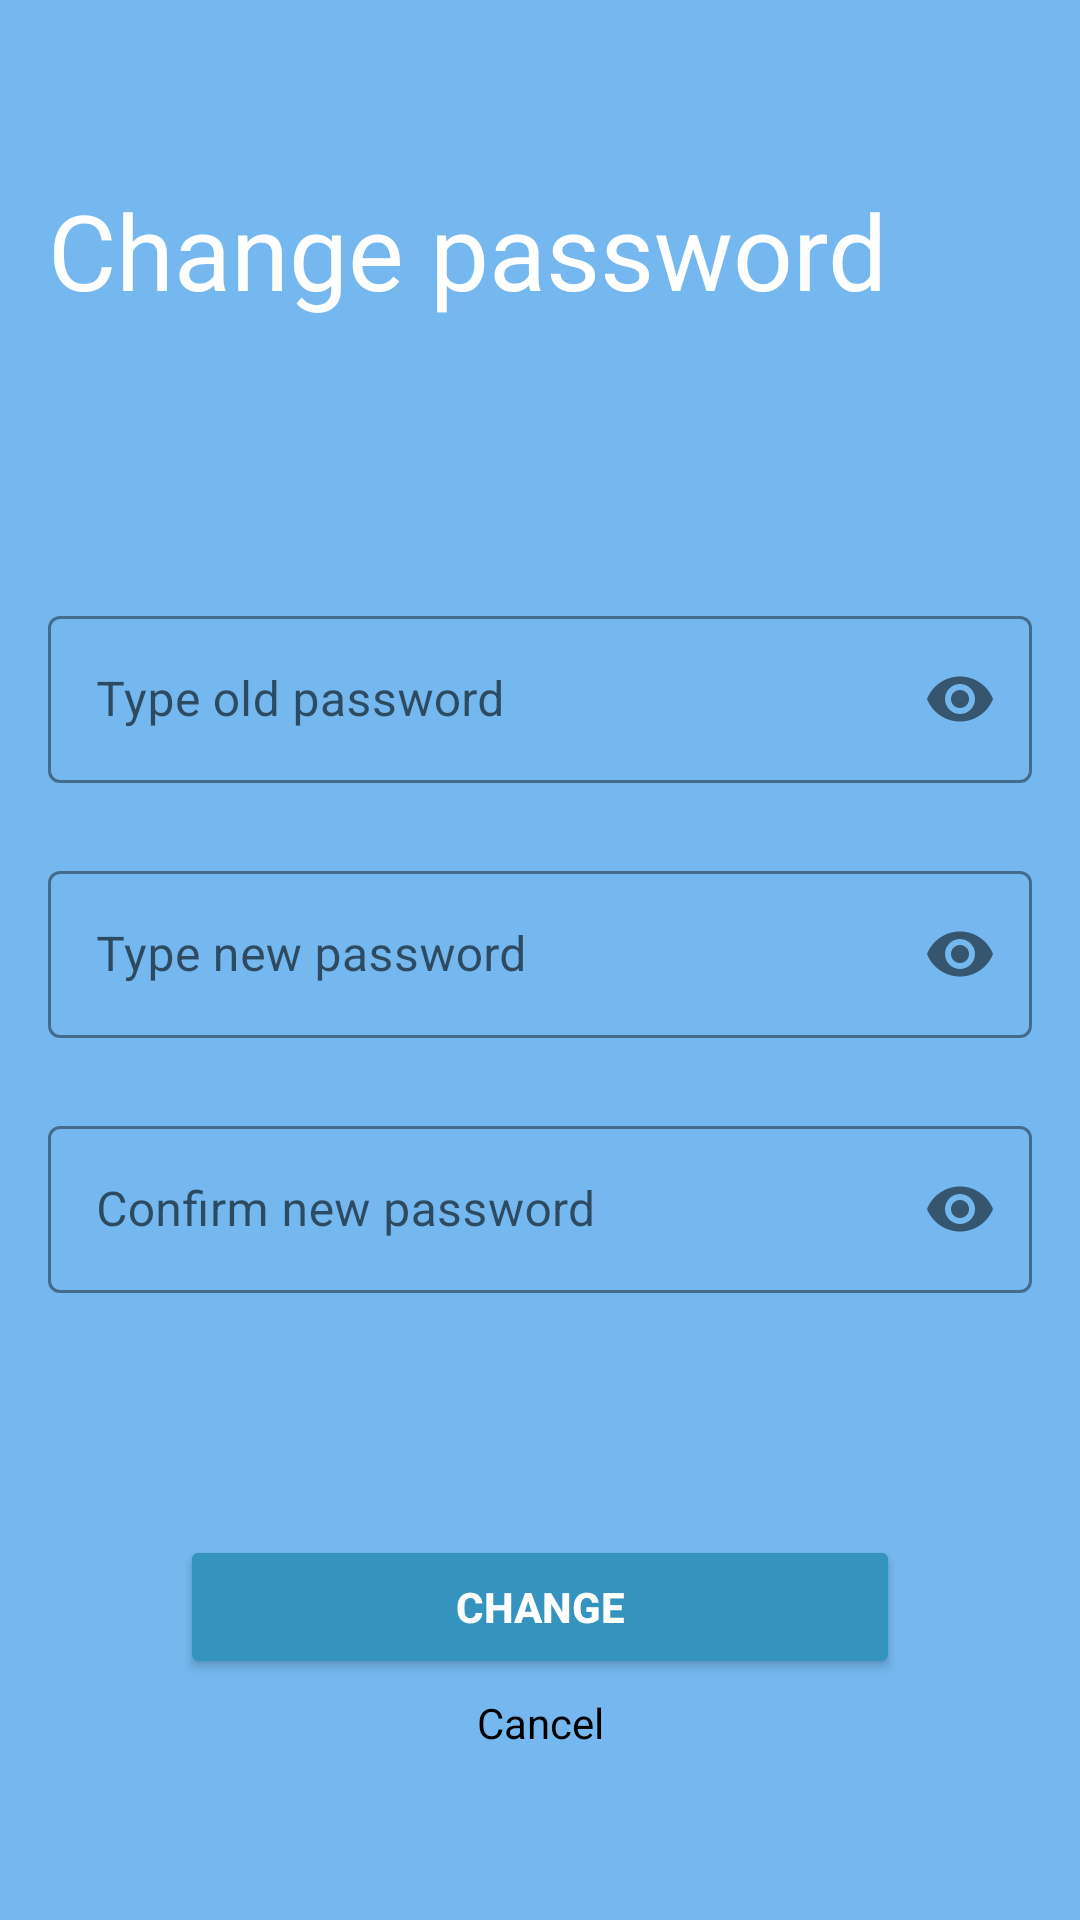

Layout XML and referenced resources for this Android screen:
<!-- AndroidManifest.xml: application theme Theme.ProjectA -->
<!-- res/layout/fragment_passwordchange.xml -->
<?xml version="1.0" encoding="utf-8"?>
<androidx.constraintlayout.widget.ConstraintLayout xmlns:android="http://schemas.android.com/apk/res/android"
    xmlns:app="http://schemas.android.com/apk/res-auto"
    xmlns:tools="http://schemas.android.com/tools"
    android:layout_width="match_parent"
    android:layout_height="match_parent"
    android:background="#74B8EF">


    <TextView
        android:id="@+id/textView90"
        android:layout_width="wrap_content"
        android:layout_height="wrap_content"
        android:layout_marginStart="16dp"
        android:layout_marginTop="60dp"
        android:text="Change password"
        android:textColor="@color/white"
        android:textSize="35sp"
        app:layout_constraintStart_toStartOf="parent"
        app:layout_constraintTop_toTopOf="parent" />


    <com.google.android.material.textfield.TextInputLayout
        android:id="@+id/oldpasslay"
        style="@style/Widget.MaterialComponents.TextInputLayout.OutlinedBox"
        android:layout_width="match_parent"
        android:layout_height="wrap_content"
        android:layout_marginHorizontal="16dp"
        android:layout_marginTop="200dp"
        app:boxStrokeColor="@color/blue"
        app:hintTextColor="@color/blue"
        app:layout_constraintEnd_toEndOf="parent"
        app:layout_constraintHorizontal_bias="0.5"
        app:layout_constraintStart_toStartOf="parent"
        app:layout_constraintTop_toTopOf="parent"
        app:passwordToggleEnabled="true">

        <com.google.android.material.textfield.TextInputEditText
            android:id="@+id/oldpass"
            android:layout_width="match_parent"
            android:layout_height="wrap_content"
            android:hint="Type old password"
            android:inputType="textPassword" />
    </com.google.android.material.textfield.TextInputLayout>

    <com.google.android.material.textfield.TextInputLayout
        android:id="@+id/newpaslay"
        style="@style/Widget.MaterialComponents.TextInputLayout.OutlinedBox"
        android:layout_width="match_parent"
        android:layout_height="wrap_content"
        android:layout_marginHorizontal="16dp"
        android:layout_marginTop="24dp"
        app:boxStrokeColor="@color/blue"
        app:hintTextColor="@color/blue"
        app:layout_constraintEnd_toEndOf="parent"
        app:layout_constraintHorizontal_bias="0.5"
        app:layout_constraintStart_toStartOf="parent"
        app:layout_constraintTop_toBottomOf="@id/oldpasslay"
        app:passwordToggleEnabled="true">

        <com.google.android.material.textfield.TextInputEditText
            android:id="@+id/newpass"
            android:layout_width="match_parent"
            android:layout_height="wrap_content"
            android:hint="Type new password"
            android:inputType="textPassword" />
    </com.google.android.material.textfield.TextInputLayout>

    <com.google.android.material.textfield.TextInputLayout
        android:id="@+id/confnewpasslay"
        style="@style/Widget.MaterialComponents.TextInputLayout.OutlinedBox"
        android:layout_width="match_parent"
        android:layout_height="wrap_content"
        android:layout_marginHorizontal="16dp"
        android:layout_marginTop="24dp"
        app:boxStrokeColor="@color/blue"
        app:hintTextColor="@color/blue"
        app:layout_constraintEnd_toEndOf="parent"
        app:layout_constraintHorizontal_bias="0.5"
        app:layout_constraintStart_toStartOf="parent"
        app:layout_constraintTop_toBottomOf="@id/newpaslay"
        app:passwordToggleEnabled="true">

        <com.google.android.material.textfield.TextInputEditText
            android:id="@+id/confirmNewPass"
            android:layout_width="match_parent"
            android:layout_height="wrap_content"
            android:hint="Confirm new password"
            android:inputType="textPassword" />
    </com.google.android.material.textfield.TextInputLayout>

    <Button
        android:id="@+id/passchange"
        android:layout_width="match_parent"
        android:layout_height="wrap_content"
        android:layout_marginHorizontal="60dp"
        android:backgroundTint="#3494BF"
        android:text="change"
        android:textColor="@color/white"
        android:textStyle="bold"
        app:layout_constraintBottom_toBottomOf="parent"
        app:layout_constraintEnd_toEndOf="parent"
        app:layout_constraintHorizontal_bias="0.5"
        app:layout_constraintStart_toStartOf="parent"
        app:layout_constraintTop_toBottomOf="@+id/confnewpasslay" />
    <TextView
        android:id="@+id/Cancel"
        android:layout_width="wrap_content"
        android:layout_height="wrap_content"
        android:textColor="@color/black"
        android:text="Cancel"
        android:layout_marginTop="5dp"
        app:layout_constraintEnd_toEndOf="parent"
        app:layout_constraintHorizontal_bias="0.5"
        app:layout_constraintStart_toStartOf="parent"
        app:layout_constraintTop_toBottomOf="@+id/passchange" />
</androidx.constraintlayout.widget.ConstraintLayout>
<!-- resources referenced by this layout -->
<resources>
  <color name="black">#FF000000</color>
  <color name="blue">#0A5C9E</color>
  <color name="white">#FFFFFFFF</color>
  <style name="Theme.ProjectA" parent="Theme.MaterialComponents.DayNight.DarkActionBar">
          
          <item name="colorPrimary">@color/blue</item>
          <item name="colorPrimaryVariant">@color/darkblue</item>
          <item name="colorOnPrimary">@color/white</item>
          
          <item name="colorSecondary">@color/teal_200</item>
          <item name="colorSecondaryVariant">@color/teal_700</item>
          <item name="colorOnSecondary">@color/black</item>
          
          <item name="android:statusBarColor">?attr/colorPrimaryVariant</item>
          
          <item name="windowActionBar">false</item>
          <item name="windowNoTitle">true</item>
      </style>
  <color name="darkblue">#003C6C</color>
  <color name="teal_200">#FF03DAC5</color>
  <color name="teal_700">#FF018786</color>
</resources>
